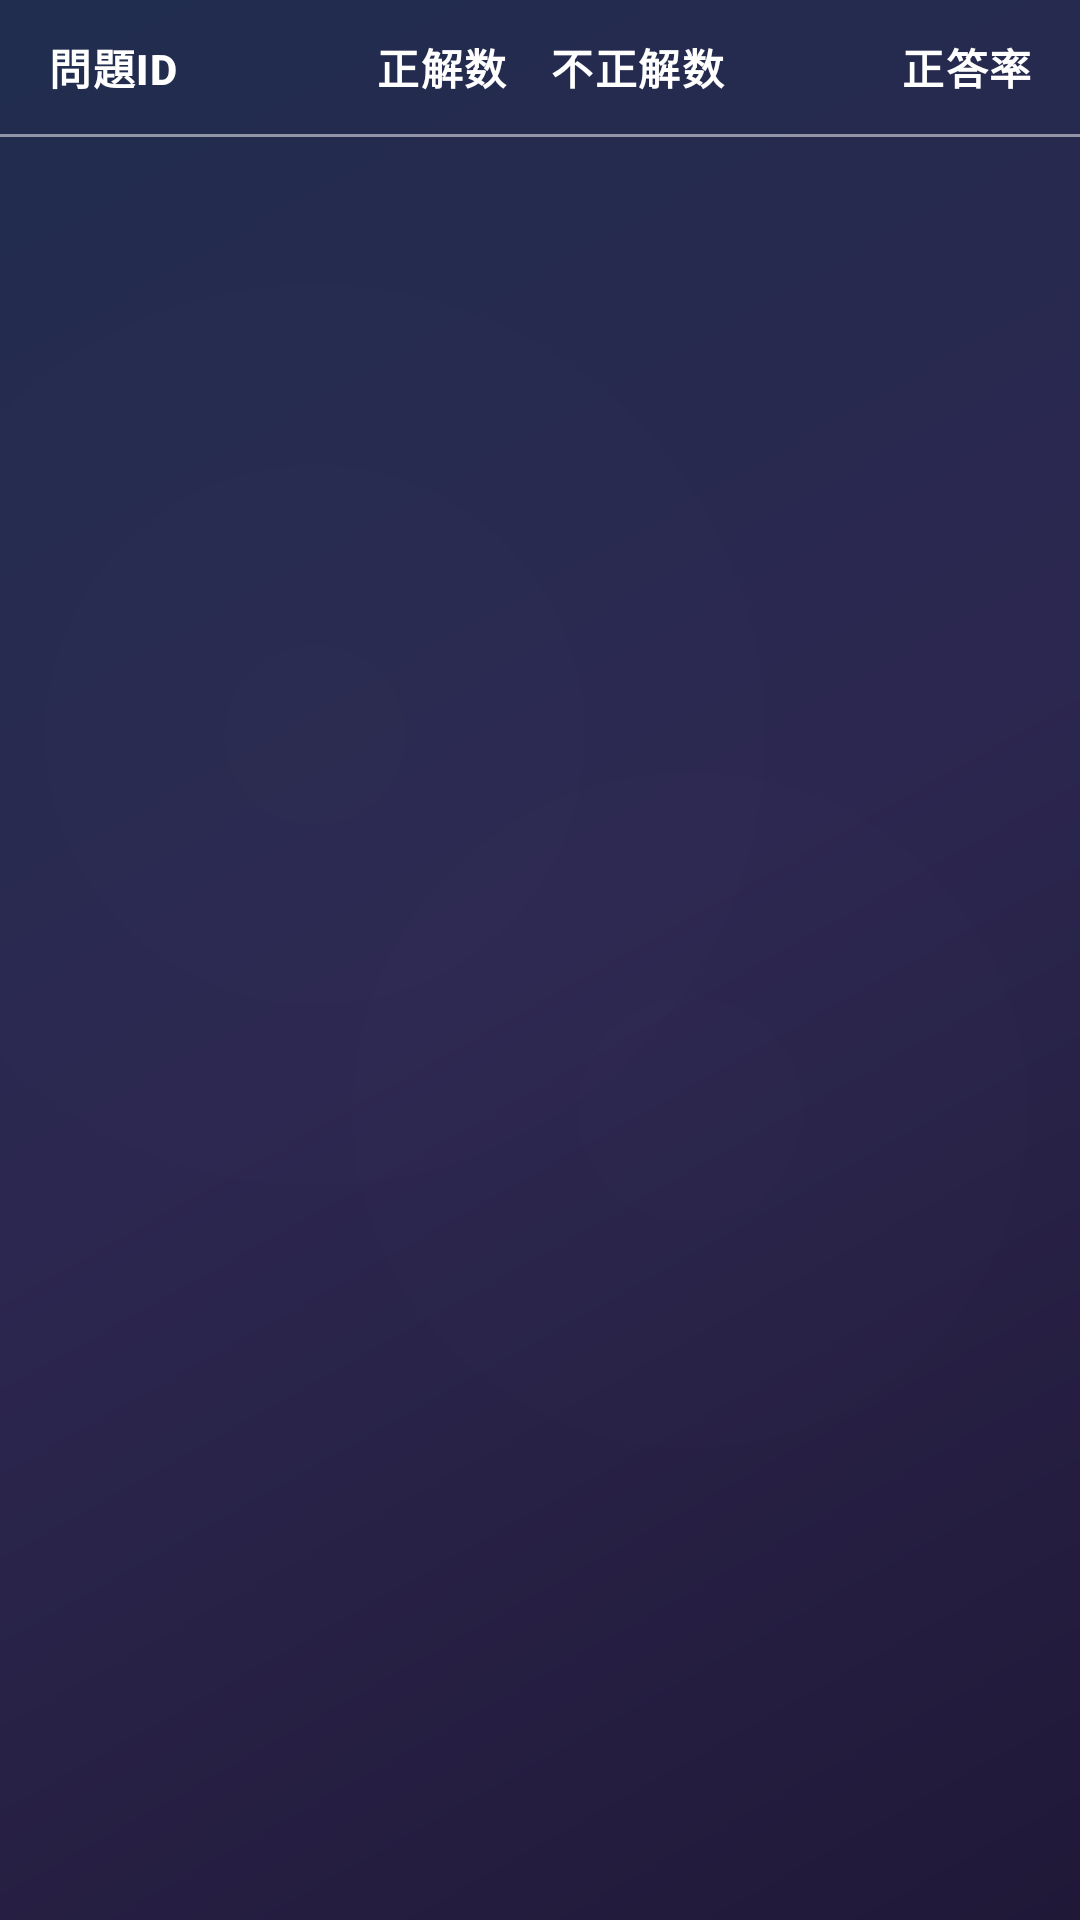

Reconstruct the res/layout file that produces this screen, plus the resources it refers to.
<!-- AndroidManifest.xml: application theme Theme.ContentfulJavasilver -->
<!-- res/layout/fragment_statistics.xml -->
<?xml version="1.0" encoding="utf-8"?>
<androidx.constraintlayout.widget.ConstraintLayout xmlns:android="http://schemas.android.com/apk/res/android"
    xmlns:app="http://schemas.android.com/apk/res-auto"
    xmlns:tools="http://schemas.android.com/tools"
    android:layout_width="match_parent"
    android:layout_height="match_parent"
    android:background="@drawable/rich_background_combined"
    tools:context=".StatisticsFragment">

    

    
    <LinearLayout
        android:id="@+id/statistics_header"
        android:layout_width="0dp"
        android:layout_height="wrap_content"
        android:orientation="horizontal"
        android:paddingStart="16dp"
        android:paddingEnd="16dp"
        android:paddingTop="12dp"
        android:paddingBottom="12dp"
        android:background="@android:color/transparent"
        app:layout_constraintTop_toTopOf="parent"
        app:layout_constraintStart_toStartOf="parent"
        app:layout_constraintEnd_toEndOf="parent">

        <TextView
            android:layout_width="0dp"
            android:layout_height="wrap_content"
            android:layout_weight="0.3"
            android:text="問題ID"
            android:textColor="@color/md_theme_onPrimary"
            android:textAppearance="?attr/textAppearanceLabelMedium"
            android:textSize="14sp"
            android:textStyle="bold" />

        <TextView
            android:layout_width="0dp"
            android:layout_height="wrap_content"
            android:layout_weight="0.2"
            android:gravity="center"
            android:text="正解数"
            android:textColor="@color/md_theme_onPrimary"
            android:textAppearance="?attr/textAppearanceLabelMedium"
            android:textSize="14sp"
            android:textStyle="bold" />

        <TextView
            android:layout_width="0dp"
            android:layout_height="wrap_content"
            android:layout_weight="0.2"
            android:gravity="center"
            android:text="不正解数"
            android:textColor="@color/md_theme_onPrimary"
            android:textAppearance="?attr/textAppearanceLabelMedium"
            android:textSize="14sp"
            android:textStyle="bold" />

        <TextView
            android:layout_width="0dp"
            android:layout_height="wrap_content"
            android:layout_weight="0.3"
            android:gravity="end"
            android:text="正答率"
            android:textColor="@color/md_theme_onPrimary"
            android:textAppearance="?attr/textAppearanceLabelMedium"
            android:textSize="14sp"
            android:textStyle="bold" />
    </LinearLayout>

    <View
        android:id="@+id/statistics_header_divider"
        android:layout_width="0dp"
        android:layout_height="1dp"
        android:background="#80FFFFFF"
        app:layout_constraintTop_toBottomOf="@id/statistics_header"
        app:layout_constraintStart_toStartOf="parent"
        app:layout_constraintEnd_toEndOf="parent"/>

    
    <androidx.recyclerview.widget.RecyclerView
        android:id="@+id/recycler_view_statistics"
        android:layout_width="0dp"
        android:layout_height="0dp"
        app:layoutManager="androidx.recyclerview.widget.LinearLayoutManager"
        app:layout_constraintTop_toBottomOf="@id/statistics_header_divider"
        app:layout_constraintBottom_toBottomOf="parent"
        app:layout_constraintStart_toStartOf="parent"
        app:layout_constraintEnd_toEndOf="parent"
        android:paddingHorizontal="16dp"
        android:clipToPadding="false"
        tools:listitem="@layout/item_statistics" />

    
    <LinearLayout
        android:id="@+id/empty_state_statistics_container"
        android:layout_width="wrap_content"
        android:layout_height="wrap_content"
        android:orientation="vertical"
        android:gravity="center"
        android:visibility="gone"
        app:layout_constraintTop_toTopOf="parent"
        app:layout_constraintBottom_toBottomOf="parent"
        app:layout_constraintStart_toStartOf="parent"
        app:layout_constraintEnd_toEndOf="parent"
        tools:visibility="visible">

        <ImageView
            android:layout_width="80dp"
            android:layout_height="80dp"
            android:src="@drawable/ic_bar_chart"
            app:tint="@color/md_theme_onPrimary"
            android:contentDescription="@string/empty_state_statistics" />

        <TextView
            android:layout_width="wrap_content"
            android:layout_height="wrap_content"
            android:layout_marginTop="16dp"
            android:text="@string/empty_state_statistics"
            android:textColor="@color/md_theme_onPrimary"
            android:textAppearance="?attr/textAppearanceBodyLarge"
            android:gravity="center"/>

    </LinearLayout>

</androidx.constraintlayout.widget.ConstraintLayout>
<!-- res/layout/item_statistics.xml (included above) -->
<?xml version="1.0" encoding="utf-8"?>
<LinearLayout xmlns:android="http://schemas.android.com/apk/res/android"
    android:layout_width="match_parent"
    android:layout_height="wrap_content"
    android:orientation="horizontal"
    android:paddingStart="16dp"
    android:paddingEnd="16dp"
    android:paddingTop="12dp"
    android:paddingBottom="12dp"
    android:background="@android:color/transparent">

    <TextView
        android:id="@+id/text_stats_problem_id"
        android:layout_width="0dp"
        android:layout_height="wrap_content"
        android:layout_weight="0.3"
        android:text="Problem ID"
        android:textAppearance="?attr/textAppearanceBodyMedium"
        android:textColor="@color/md_theme_onPrimary" />

    <TextView
        android:id="@+id/text_stats_correct"
        android:layout_width="0dp"
        android:layout_height="wrap_content"
        android:layout_weight="0.2"
        android:gravity="center"
        android:text="正: 0"
        android:textColor="@color/correct_green"
        android:textAppearance="?attr/textAppearanceBodyMedium" />

    <TextView
        android:id="@+id/text_stats_incorrect"
        android:layout_width="0dp"
        android:layout_height="wrap_content"
        android:layout_weight="0.2"
        android:gravity="center"
        android:text="誤: 0"
        android:textColor="@color/incorrect_red"
        android:textAppearance="?attr/textAppearanceBodyMedium" />

    <TextView
        android:id="@+id/text_stats_accuracy"
        android:layout_width="0dp"
        android:layout_height="wrap_content"
        android:layout_weight="0.3"
        android:gravity="end"
        android:text="率: 0.0%"
        android:textAppearance="?attr/textAppearanceBodyMedium"
        android:textColor="@color/md_theme_onPrimary" />

</LinearLayout>
<!-- resources referenced by this layout -->
<resources>
  <color name="correct_green">#4CAF50</color>
  <color name="incorrect_red">#F44336</color>
  <color name="md_theme_onPrimary">#FFFFFF</color>
  <string name="empty_state_statistics">まだ統計データがありません。\n学習を進めてデータを集めましょう！</string>
  <color name="md_theme_primary">#7C5EAA</color>
  <color name="md_theme_primaryContainer">#F1DEFF</color>
  <color name="md_theme_onPrimaryContainer">#311962</color>
  <color name="md_theme_secondary">#645A70</color>
  <color name="md_theme_onSecondary">#FFFFFF</color>
  <color name="md_theme_secondaryContainer">#EBDDF7</color>
  <color name="md_theme_onSecondaryContainer">#1F182A</color>
  <color name="md_theme_tertiary">#7E525D</color>
  <color name="md_theme_onTertiary">#FFFFFF</color>
  <color name="md_theme_tertiaryContainer">#FFD9E1</color>
  <color name="md_theme_onTertiaryContainer">#31101B</color>
  <color name="md_theme_error">#BA1A1A</color>
  <color name="md_theme_errorContainer">#FFDAD6</color>
  <color name="md_theme_onError">#FFFFFF</color>
  <color name="md_theme_onErrorContainer">#410002</color>
  <color name="md_theme_background">#FFFBFF</color>
  <color name="md_theme_onBackground">#1D1B1E</color>
  <color name="md_theme_surface">#FFFBFF</color>
  <color name="md_theme_onSurface">#1D1B1E</color>
  <color name="md_theme_surfaceVariant">#E8E0EB</color>
  <color name="md_theme_onSurfaceVariant">#4A454E</color>
  <color name="md_theme_outline">#7B757F</color>
  <color name="md_theme_inverseOnSurface">#F5EFF4</color>
  <color name="md_theme_inverseSurface">#323033</color>
  <color name="md_theme_inversePrimary">#DEC1FF</color>
  <style name="TextAppearance.App.DisplayLarge" parent="TextAppearance.Material3.DisplayLarge" />
  <style name="TextAppearance.App.DisplayMedium" parent="TextAppearance.Material3.DisplayMedium" />
  <style name="TextAppearance.App.DisplaySmall" parent="TextAppearance.Material3.DisplaySmall" />
  <style name="TextAppearance.App.HeadlineLarge" parent="TextAppearance.Material3.HeadlineLarge" />
  <style name="TextAppearance.App.HeadlineMedium" parent="TextAppearance.Material3.HeadlineMedium" />
  <style name="TextAppearance.App.HeadlineSmall" parent="TextAppearance.Material3.HeadlineSmall" />
  <style name="TextAppearance.App.TitleLarge" parent="TextAppearance.Material3.TitleLarge" />
  <style name="TextAppearance.App.TitleMedium" parent="TextAppearance.Material3.TitleMedium" />
  <style name="TextAppearance.App.TitleSmall" parent="TextAppearance.Material3.TitleSmall" />
  <style name="TextAppearance.App.BodyLarge" parent="TextAppearance.Material3.BodyLarge" />
  <style name="TextAppearance.App.BodyMedium" parent="TextAppearance.Material3.BodyMedium" />
  <style name="TextAppearance.App.BodySmall" parent="TextAppearance.Material3.BodySmall" />
  <style name="TextAppearance.App.LabelLarge" parent="TextAppearance.Material3.LabelLarge" />
  <style name="TextAppearance.App.LabelMedium" parent="TextAppearance.Material3.LabelMedium" />
  <style name="TextAppearance.App.LabelSmall" parent="TextAppearance.Material3.LabelSmall" />
  <color name="md_theme_light_surfaceContainerHigh">#F1EFF4</color>
  <style name="Widget.App.Toolbar" parent="Widget.Material3.Toolbar">
          
          <item name="navigationIconTint">@android:color/white</item>
      </style>
  <color name="preference_secondary_text_opaque">#FFFFFFFF</color>
</resources>
